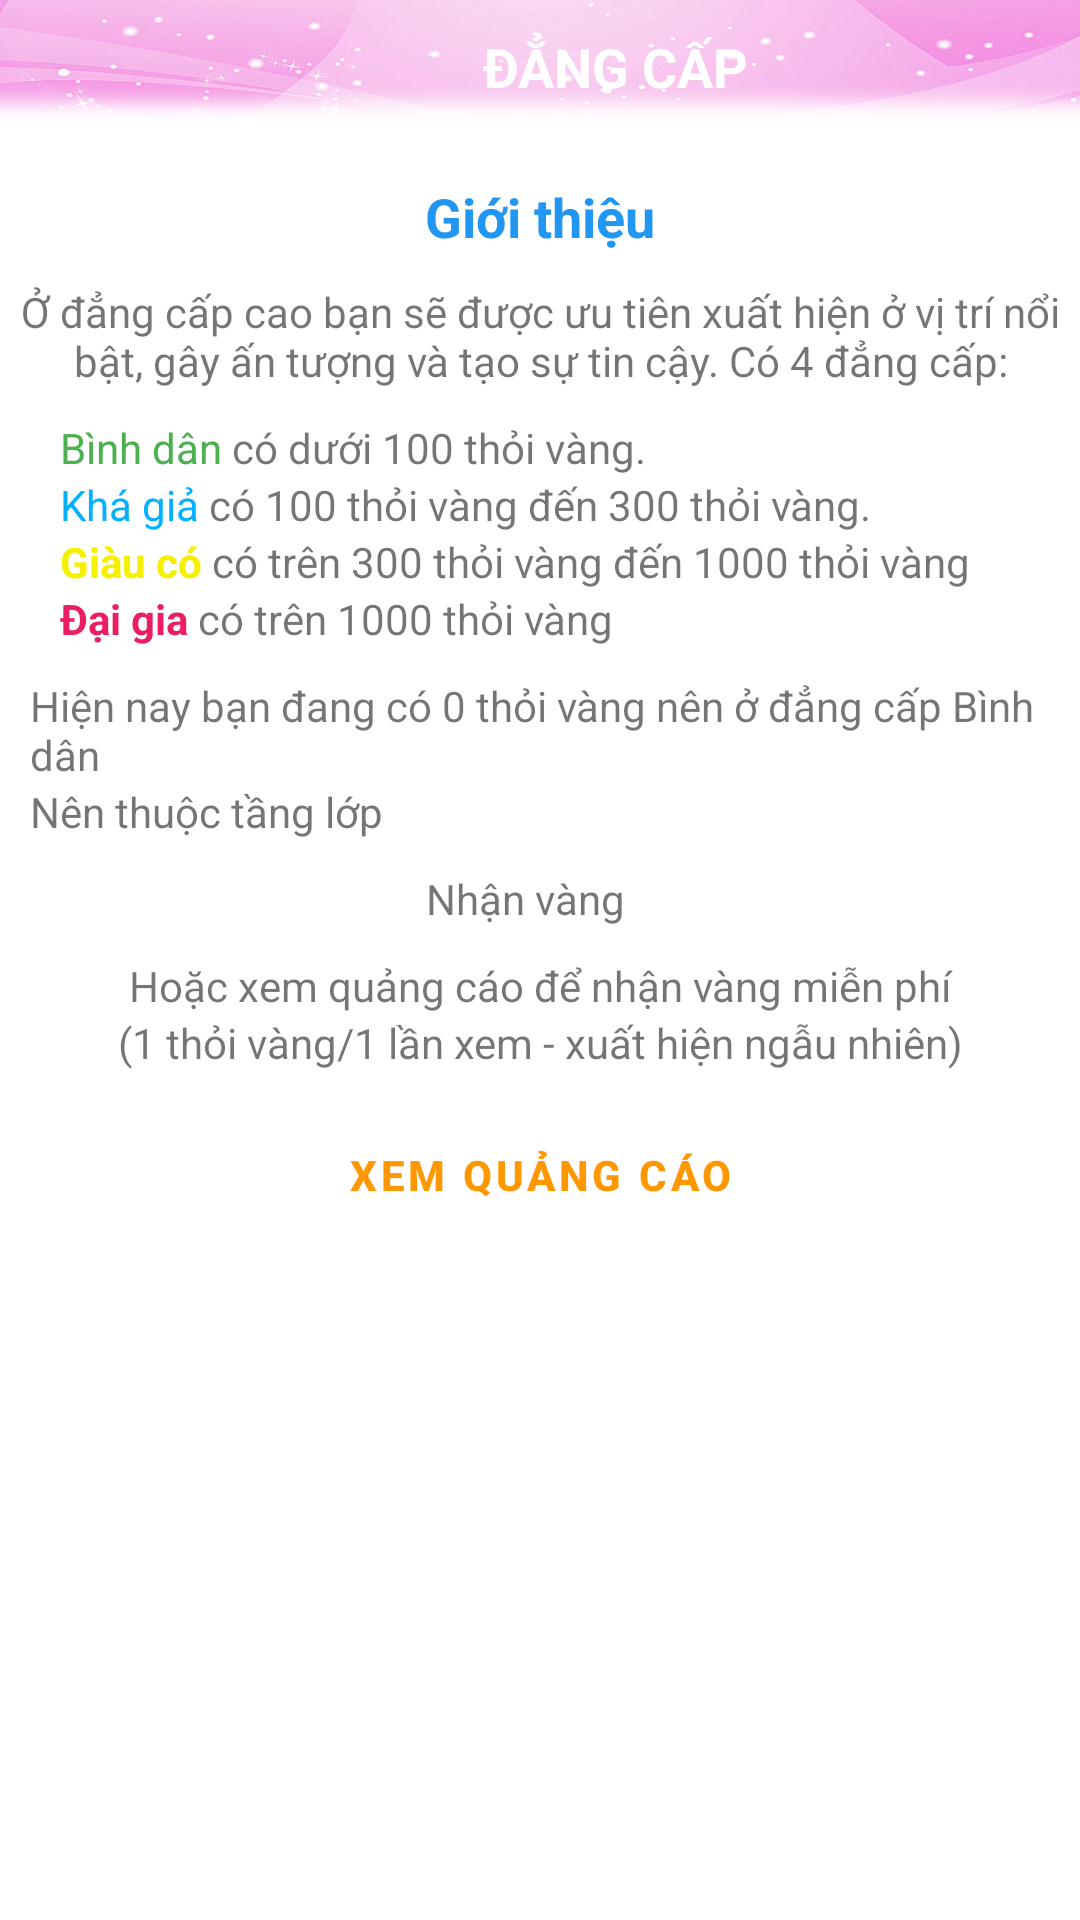

Android layout source for this screen:
<!-- AndroidManifest.xml: application theme AppTheme -->
<!-- res/layout/activity_tang_dang_cap.xml -->
<?xml version="1.0" encoding="utf-8"?>
<androidx.constraintlayout.widget.ConstraintLayout xmlns:android="http://schemas.android.com/apk/res/android"
    xmlns:app="http://schemas.android.com/apk/res-auto"
    xmlns:tools="http://schemas.android.com/tools"
    android:layout_width="match_parent"
    android:layout_height="match_parent"
    tools:context=".Tang_dang_cap">

    <androidx.appcompat.widget.LinearLayoutCompat
        android:id="@+id/Banner_dangcap"
        android:layout_width="0dp"
        android:layout_height="wrap_content"
        android:orientation="vertical"
        app:layout_constraintEnd_toEndOf="parent"
        app:layout_constraintStart_toStartOf="parent"
        app:layout_constraintBottom_toBottomOf="parent"/>

    <androidx.constraintlayout.widget.ConstraintLayout
        android:id="@+id/layout_tieude_dangcap"
        android:layout_width="match_parent"
        android:layout_height="wrap_content"
        android:background="@drawable/anhnen_nhantin"
        app:layout_constraintEnd_toEndOf="parent"
        app:layout_constraintStart_toStartOf="parent"
        app:layout_constraintTop_toTopOf="parent">

        <Button
            android:id="@+id/Btn_quaylai_dangcap"
            android:layout_width="40dp"
            android:layout_height="40dp"
            android:background="@drawable/icon_quaylai"
            app:layout_constraintTop_toTopOf="parent"
            app:layout_constraintStart_toStartOf="parent"
            app:layout_constraintBottom_toBottomOf="parent"/>

        <TextView
            android:id="@+id/tieudetrang_dangcap"
            android:layout_width="0dp"
            android:layout_height="wrap_content"
            android:layout_marginStart="10dp"
            android:layout_marginTop="10dp"
            android:text="ĐẲNG CẤP"
            android:textColor="#ffff"
            android:textSize="18sp"
            android:textStyle="bold"
            android:gravity="center"
            app:layout_constraintEnd_toEndOf="parent"
            app:layout_constraintStart_toEndOf="@+id/Btn_quaylai_dangcap"
            app:layout_constraintTop_toTopOf="parent" />

    </androidx.constraintlayout.widget.ConstraintLayout>

    <TextView
        android:id="@+id/tieude_dangcap"
        android:layout_width="wrap_content"
        android:layout_height="wrap_content"
        android:layout_marginTop="20dp"
        android:text="Giới thiệu"
        android:textSize="18sp"
        android:textColor="#2196F3"
        android:textStyle="bold"
        app:layout_constraintStart_toStartOf="parent"
        app:layout_constraintEnd_toEndOf="parent"
        app:layout_constraintTop_toBottomOf="@+id/layout_tieude_dangcap"/>

    <TextView
        android:id="@+id/huongdan1_dangcap"
        android:layout_width="match_parent"
        android:layout_height="wrap_content"
        android:layout_marginTop="10dp"
        android:layout_marginStart="5dp"
        android:layout_marginEnd="5dp"
        android:gravity="center"
        android:text="Ở đẳng cấp cao bạn sẽ được ưu tiên xuất hiện ở vị trí nổi bật, gây ấn tượng và tạo sự tin cậy. Có 4 đẳng cấp:"
        app:layout_constraintStart_toStartOf="parent"
        app:layout_constraintEnd_toEndOf="parent"
        app:layout_constraintTop_toBottomOf="@+id/tieude_dangcap"/>

    <TextView
        android:id="@+id/Txt_binhdan_dangcap"
        android:layout_width="wrap_content"
        android:layout_height="wrap_content"
        android:layout_marginStart="20dp"
        android:text="Bình dân"
        android:textColor="#4CAF50"
        android:layout_marginTop="10dp"
        app:layout_constraintStart_toStartOf="parent"
        app:layout_constraintTop_toBottomOf="@+id/huongdan1_dangcap" />

    <TextView
        android:layout_width="0dp"
        android:layout_height="wrap_content"
        android:text=" có dưới 100 thỏi vàng."
        android:layout_marginTop="10dp"
        app:layout_constraintEnd_toEndOf="parent"
        app:layout_constraintStart_toEndOf="@+id/Txt_binhdan_dangcap"
        app:layout_constraintTop_toBottomOf="@+id/huongdan1_dangcap" />

    <TextView
        android:id="@+id/Txt_khagia_dangcap"
        android:layout_width="wrap_content"
        android:layout_height="wrap_content"
        android:layout_marginStart="20dp"
        android:text="Khá giả"
        android:textColor="#04B1FF"
        app:layout_constraintStart_toStartOf="parent"
        app:layout_constraintTop_toBottomOf="@+id/Txt_binhdan_dangcap" />

    <TextView
        android:layout_width="0dp"
        android:layout_height="wrap_content"
        android:text=" có 100 thỏi vàng đến 300 thỏi vàng."
        app:layout_constraintEnd_toEndOf="parent"
        app:layout_constraintStart_toEndOf="@+id/Txt_khagia_dangcap"
        app:layout_constraintTop_toBottomOf="@+id/Txt_binhdan_dangcap" />

    <TextView
        android:id="@+id/Txt_giauco_dangcap"
        android:layout_width="wrap_content"
        android:layout_height="wrap_content"
        android:layout_marginStart="20dp"
        android:text="Giàu có"
        android:textColor="#F4F000"
        android:textStyle="bold"
        app:layout_constraintStart_toStartOf="parent"
        app:layout_constraintTop_toBottomOf="@+id/Txt_khagia_dangcap" />

    <TextView
        android:layout_width="0dp"
        android:layout_height="wrap_content"
        android:text=" có trên 300 thỏi vàng đến 1000 thỏi vàng"
        app:layout_constraintEnd_toEndOf="parent"
        app:layout_constraintStart_toEndOf="@+id/Txt_giauco_dangcap"
        app:layout_constraintTop_toBottomOf="@+id/Txt_khagia_dangcap" />

    <TextView
        android:id="@+id/Txt_daigia_dangcap"
        android:layout_width="wrap_content"
        android:layout_height="wrap_content"
        android:layout_marginStart="20dp"
        android:text="Đại gia"
        android:textStyle="bold"
        android:textColor="#E91E63"
        app:layout_constraintStart_toStartOf="parent"
        app:layout_constraintTop_toBottomOf="@+id/Txt_giauco_dangcap"/>

    <TextView
        android:layout_width="0dp"
        android:layout_height="wrap_content"
        android:text=" có trên 1000 thỏi vàng"
        app:layout_constraintEnd_toEndOf="parent"
        app:layout_constraintStart_toEndOf="@+id/Txt_daigia_dangcap"
        app:layout_constraintTop_toBottomOf="@+id/Txt_giauco_dangcap" />

    <TextView
        android:id="@+id/Txt_sothoivang_dangcap"
        android:layout_width="match_parent"
        android:layout_height="wrap_content"
        android:layout_marginStart="10dp"
        android:layout_marginEnd="10dp"
        android:layout_marginTop="10dp"
        android:text="Hiện nay bạn đang có 0 thỏi vàng nên ở đẳng cấp Bình dân"
        app:layout_constraintStart_toStartOf="parent"
        app:layout_constraintTop_toBottomOf="@+id/Txt_daigia_dangcap" />

    <TextView
        android:id="@+id/Txt_dangcap_dangcap"
        android:layout_width="match_parent"
        android:layout_height="wrap_content"
        android:layout_marginStart="10dp"
        android:layout_marginEnd="10dp"
        android:text="Nên thuộc tầng lớp"
        app:layout_constraintStart_toStartOf="parent"
        app:layout_constraintTop_toBottomOf="@+id/Txt_sothoivang_dangcap" />

    <TextView
        android:id="@+id/Txt_loimoimuavaqng_dangcap"
        android:layout_width="match_parent"
        android:layout_height="wrap_content"
        android:layout_marginTop="10dp"
        android:layout_marginEnd="10dp"
        android:gravity="center"
        android:text="Nhận vàng"
        app:layout_constraintEnd_toEndOf="parent"
        app:layout_constraintStart_toStartOf="parent"
        app:layout_constraintTop_toBottomOf="@+id/Txt_dangcap_dangcap" />

    <TextView
        android:id="@+id/Txt_1_dangcap"
        android:layout_width="match_parent"
        android:layout_height="wrap_content"
        android:layout_marginStart="10dp"
        android:layout_marginEnd="10dp"
        android:layout_marginTop="10dp"
        android:text="Hoặc xem quảng cáo để nhận vàng miễn phí"
        android:gravity="center"
        app:layout_constraintStart_toStartOf="parent"
        app:layout_constraintTop_toBottomOf="@+id/Txt_loimoimuavaqng_dangcap" />

    <TextView
        android:id="@+id/Txt_2_dangcap"
        android:layout_width="match_parent"
        android:layout_height="wrap_content"
        android:layout_marginStart="10dp"
        android:layout_marginEnd="10dp"
        android:text="(1 thỏi vàng/1 lần xem - xuất hiện ngẫu nhiên)"
        android:gravity="center"
        app:layout_constraintStart_toStartOf="parent"
        app:layout_constraintTop_toBottomOf="@+id/Txt_1_dangcap" />

    <Button
        android:id="@+id/Btn_quangcao_dangcap"
        style="@style/Widget.MaterialComponents.Button.OutlinedButton"
        app:strokeColor="#8F01B3A2"
        app:strokeWidth="2dp"
        android:layout_width="wrap_content"
        android:layout_height="wrap_content"
        android:layout_marginTop="10dp"
        android:padding="15dp"
        android:text="XEM QUẢNG CÁO"
        android:textStyle="bold"
        android:textColor="#FF9800"
        app:layout_constraintEnd_toEndOf="parent"
        app:layout_constraintStart_toStartOf="parent"
        app:layout_constraintTop_toBottomOf="@+id/Txt_2_dangcap" />

</androidx.constraintlayout.widget.ConstraintLayout>
<!-- resources referenced by this layout -->
<resources>
  <!-- drawable anhnen_nhantin: png bitmap (drawable, 135831 bytes) -->
  <style name="AppTheme" parent="Theme.MaterialComponents.Light.NoActionBar">
          
          <item name="colorPrimary">#E1FF84D6</item>
          <item name="colorPrimaryDark">@color/colorPrimaryDark</item>
          <item name="colorAccent">@color/colorAccent</item>
      </style>
  <color name="colorPrimaryDark">#3700B3</color>
  <color name="colorAccent">#03DAC5</color>
</resources>
